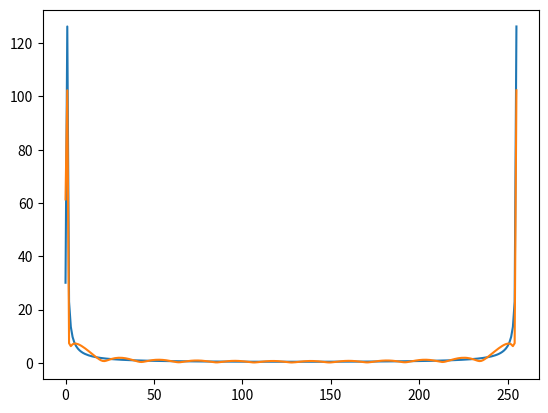

Python code for this plot:
"""Module for data transformation and normalization stuff."""

import numpy as np


def stft(signal: np.ndarray, window_size=256, copy=True, pad=True):
    """Return the short time Fourier transform of signal.

    :param signal: numpy array of shape (L, N).
    :param window_size: window length.
    :param copy: whether to make a copy of signal.
    :return: numpy array of shape (M, window_size, N).

    Divide signal into chunks of length window_size and compute
    their Fourier transforms. If signal's length is not a multiple
    of window_size it will be filled with zeroes if pad is True
    and truncated otherwise.
    """
    assert isinstance(signal, np.ndarray)
    assert len(signal.shape) == 2

    if copy:
        signal = np.copy(signal)

    # Zero-pad or truncate if necessary.
    windows, remainder = divmod(signal.shape[0], window_size)
    if remainder != 0:
        if pad:
            padding = window_size * (windows + 1) - signal.shape[0]
            signal = np.pad(signal, ((0, padding), (0, 0)))
            windows += 1
        else:
            signal = signal[:(window_size * windows), :]

    # Reshape into "windowed view".
    signal = signal.reshape((windows, window_size, -1))

    # Compute FFT for each channel.
    signal_stft = np.empty_like(signal)
    for c in range(signal.shape[2]):
        signal_stft[..., c] = np.absolute(np.fft.fft(signal[..., c]))

    return signal_stft


if __name__ == "__main__":
    import matplotlib.pyplot as plt

    x = np.linspace(0, 10, num=500)
    y = np.sin(x)
    res = stft(y.reshape((500, 1)), window_size=256)

    plt.plot(res[0])
    plt.show()
    plt.plot(res[1])
    plt.show()
